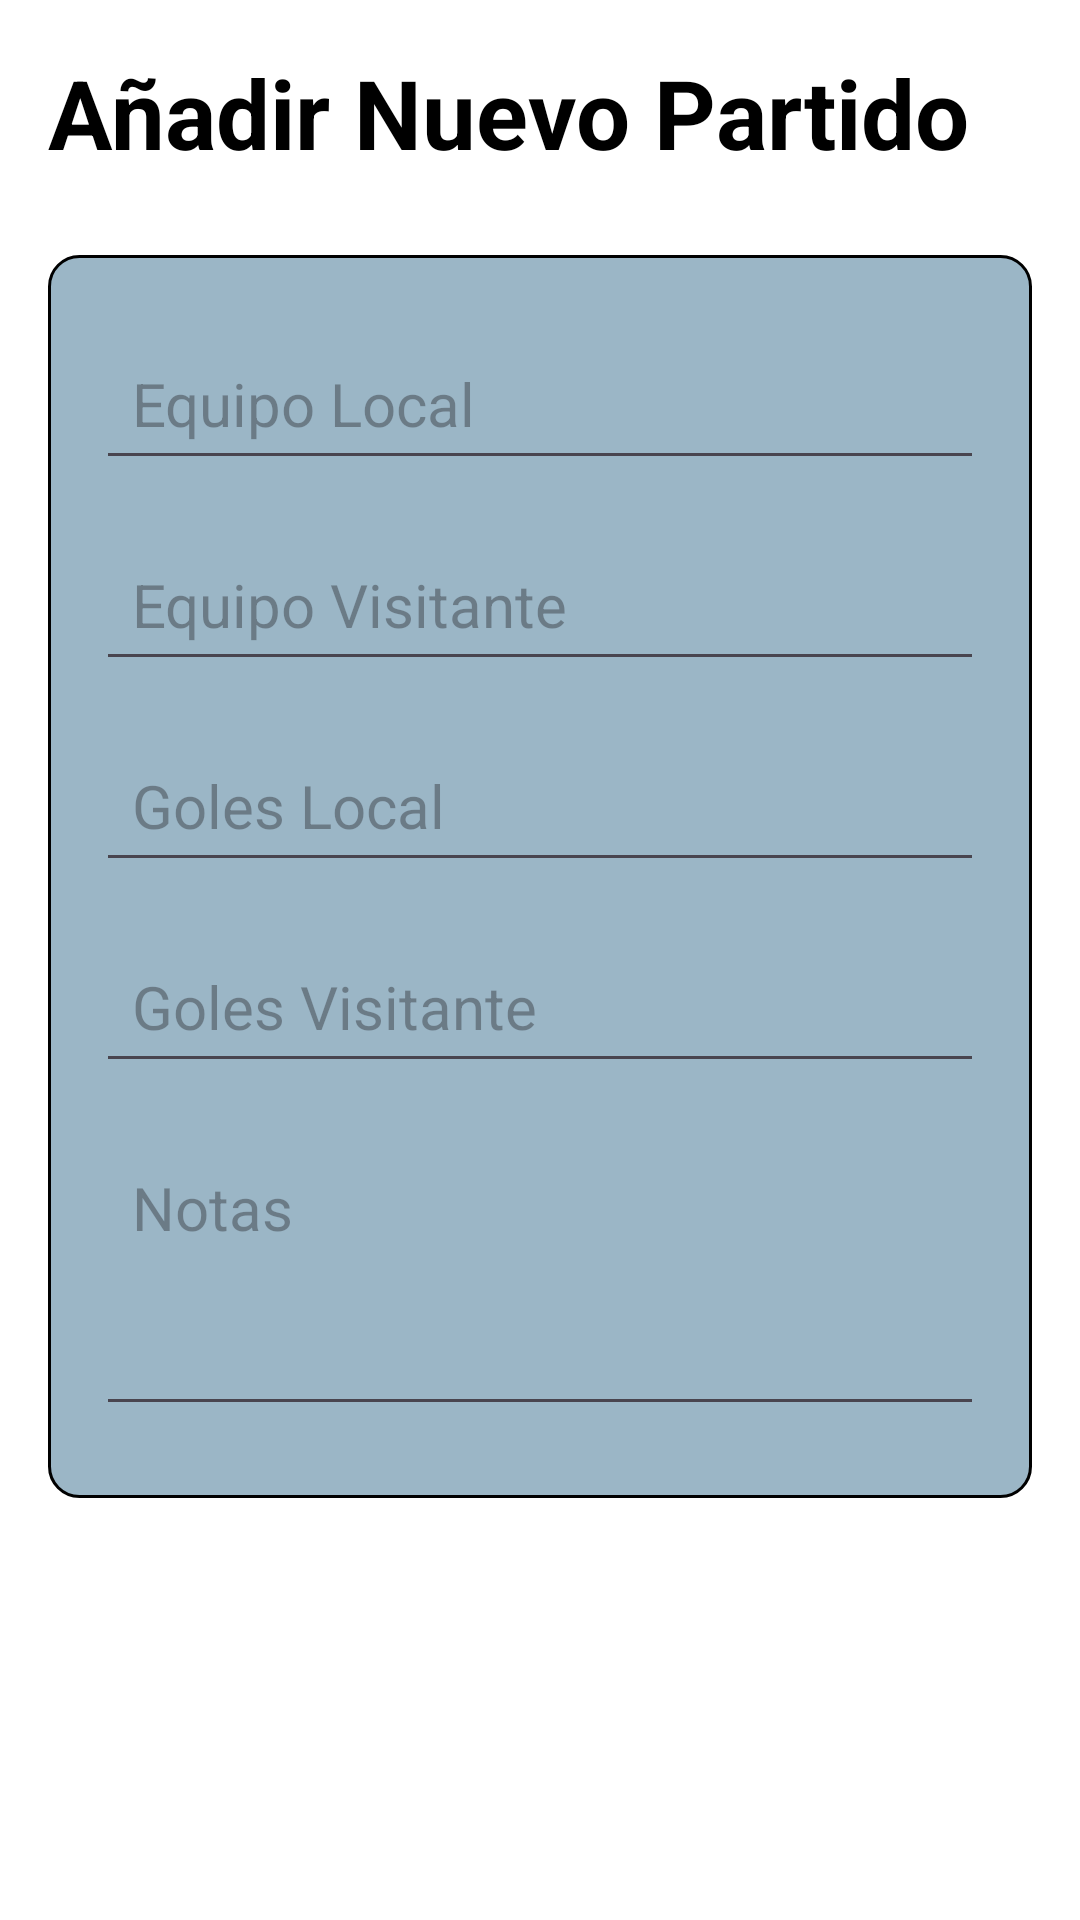

Write the Android layout XML for this screen, with the resource values it uses.
<!-- AndroidManifest.xml: application theme Theme.Futbol_Connection_Notes -->
<!-- res/layout/activity_note_details.xml -->
<?xml version="1.0" encoding="utf-8"?>
<RelativeLayout xmlns:android="http://schemas.android.com/apk/res/android"
    xmlns:app="http://schemas.android.com/apk/res-auto"
    xmlns:tools="http://schemas.android.com/tools"
    android:layout_width="match_parent"
    android:layout_height="match_parent"
    android:padding="16dp"
    android:background="#FFFFFF"
    tools:context=".NoteDetailsActivity">

    <RelativeLayout
        android:layout_width="match_parent"
        android:layout_height="wrap_content"
        android:id="@+id/title_bar_layout">

        <TextView
            android:id="@+id/page_title"
            android:layout_width="wrap_content"
            android:layout_height="wrap_content"
            android:text="Añadir Nuevo Partido"
            android:textColor="@color/black"
            android:textSize="32sp"
            android:textStyle="bold" />

        <ImageButton
            android:layout_width="36dp"
            android:layout_height="36dp"
            android:id="@+id/save_note_btn"
            android:src="@drawable/ic_baseline_done_24"
            android:layout_alignParentEnd="true"
            android:layout_centerVertical="true"
            app:tint="@color/black"
            android:background="?attr/selectableItemBackgroundBorderless"/>

    </RelativeLayout>

    <LinearLayout
        android:layout_width="match_parent"
        android:layout_height="wrap_content"
        android:layout_below="@id/title_bar_layout"
        android:orientation="vertical"
        android:padding="16dp"
        android:layout_marginVertical="26dp"
        android:background="@drawable/rounded_corner">

        <EditText
            android:id="@+id/notes_local_team"
            android:layout_width="match_parent"
            android:layout_height="wrap_content"
            android:hint="Equipo Local"
            android:textSize="20sp"
            android:layout_marginVertical="8dp"
            android:padding="12dp"
            android:textColor="@color/black"/>

        <EditText
            android:id="@+id/notes_visitor_team"
            android:layout_width="match_parent"
            android:layout_height="wrap_content"
            android:hint="Equipo Visitante"
            android:textSize="20sp"
            android:layout_marginVertical="8dp"
            android:padding="12dp"
            android:textColor="@color/black"/>

        <EditText
            android:id="@+id/notes_local_goals"
            android:layout_width="match_parent"
            android:layout_height="wrap_content"
            android:hint="Goles Local"
            android:textSize="20sp"
            android:layout_marginVertical="8dp"
            android:padding="12dp"
            android:textColor="@color/black"
            android:inputType="number"/>

        <EditText
            android:id="@+id/notes_visitor_goals"
            android:layout_width="match_parent"
            android:layout_height="wrap_content"
            android:hint="Goles Visitante"
            android:textSize="20sp"
            android:layout_marginVertical="8dp"
            android:padding="12dp"
            android:textColor="@color/black"
            android:inputType="number"/>

        <EditText
            android:id="@+id/notes_description"
            android:layout_width="match_parent"
            android:layout_height="wrap_content"
            android:hint="Notas"
            android:minLines="3"
            android:gravity="top"
            android:textSize="20sp"
            android:layout_marginVertical="8dp"
            android:padding="12dp"
            android:textColor="@color/black"/>
    </LinearLayout>

    <TextView
        android:id="@+id/delete_note_text_view_btn"
        android:layout_width="match_parent"
        android:layout_height="wrap_content"
        android:text="Eliminar Partido"
        android:layout_alignParentBottom="true"
        android:gravity="center"
        android:textSize="18sp"
        android:visibility="gone"
        android:textColor="#A80606"/>

</RelativeLayout>
<!-- resources referenced by this layout -->
<resources>
  <color name="black">#FF000000</color>
  <!-- drawable rounded_corner (drawable-v24) -->
  <?xml version="1.0" encoding="utf-8"?>
  <shape xmlns:android="http://schemas.android.com/apk/res/android"
      android:shape="rectangle">
      <corners android:radius="10dp"/>
      <solid android:color="#9BB6C6"/>
      <stroke android:width="1dp" android:color="@color/black"/>
  
  </shape>
  <style name="Theme.Futbol_Connection_Notes" parent="Base.Theme.Futbol_Connection_Notes" />
  <style name="Base.Theme.Futbol_Connection_Notes" parent="Theme.Material3.DayNight.NoActionBar">
          
          
          <item name="colorPrimary">#032D45</item>
      </style>
</resources>
